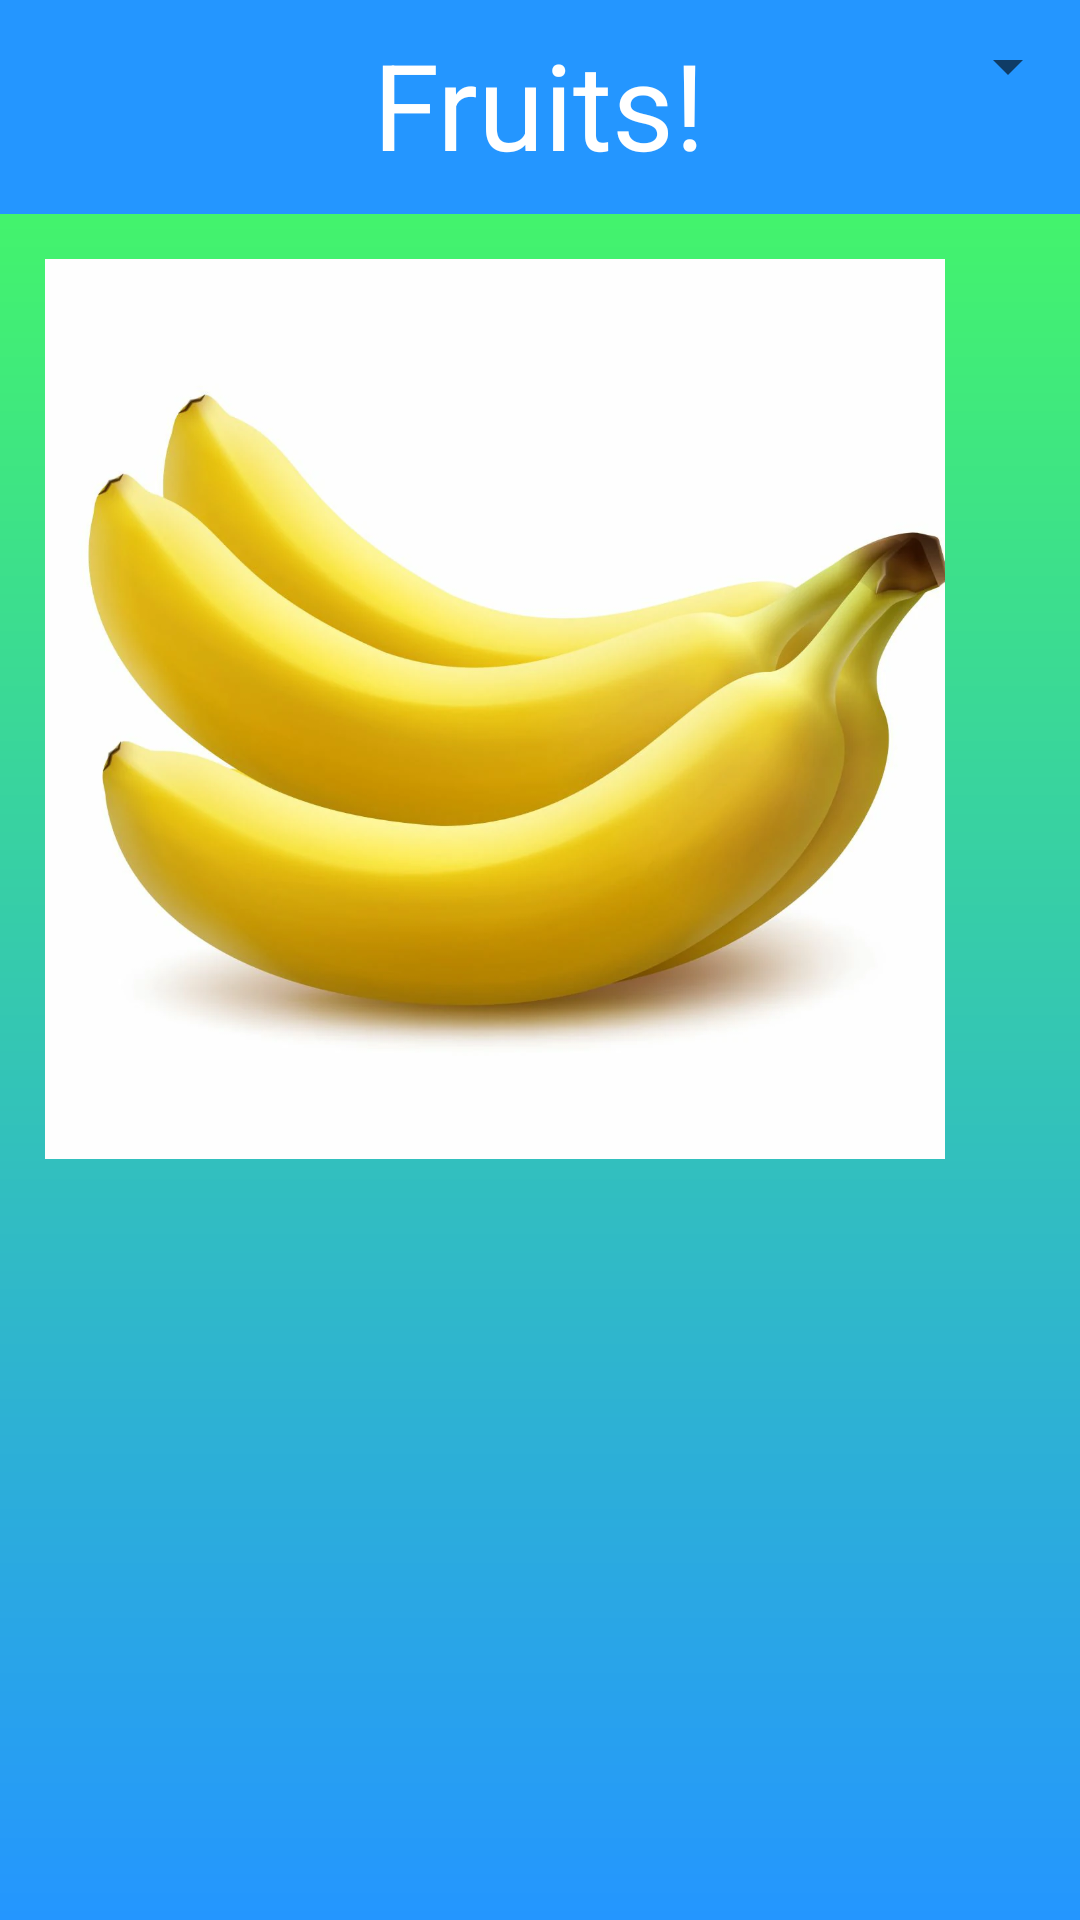

Produce the Android XML layout that renders to this screen, including the resource entries it uses.
<!-- AndroidManifest.xml: application theme Theme.Fruits -->
<!-- res/layout/activity_description_landscape.xml -->
<?xml version="1.0" encoding="utf-8"?>
<android.widget.LinearLayout xmlns:android="http://schemas.android.com/apk/res/android"
    android:layout_width="match_parent"
    android:layout_height="match_parent"
    android:background="@drawable/gradient_bg"
    android:orientation="vertical">
    <include layout="@layout/title"/>
    <ScrollView
        android:layout_width="match_parent"
        android:layout_height="wrap_content"
        android:layout_alignParentTop="true">
        <LinearLayout
            android:layout_width="match_parent"
            android:layout_height="wrap_content"
            android:orientation="horizontal">
            <ImageView
                android:layout_width="300sp"
                android:layout_height="300sp"
                android:scaleType="centerCrop"
                android:id="@+id/desc_img"
                android:src="@drawable/banana"
                android:layout_margin="15sp"/>
            <LinearLayout
                android:layout_width="wrap_content"
                android:layout_height="wrap_content"
                android:orientation="vertical">
                <TextView
                    android:layout_width="match_parent"
                    android:layout_height="wrap_content"
                    android:layout_gravity="center"
                    android:textSize="40sp"
                    android:textColor="@color/white"
                    android:id="@+id/desc_name"/>
                    
                <TextView
                    android:layout_width="match_parent"
                    android:layout_height="wrap_content"
                    android:textSize="30sp"
                    android:textColor="@color/white"
                    android:id="@+id/desc_body"/>
                    
            </LinearLayout>


        </LinearLayout>
    </ScrollView>
</android.widget.LinearLayout>
<!-- res/layout/title.xml (included above) -->
<?xml version="1.0" encoding="utf-8"?>
<android.widget.RelativeLayout xmlns:android="http://schemas.android.com/apk/res/android"
    android:layout_width="match_parent"
    android:layout_height="wrap_content"
    android:background="@color/childrenBlue"
    >
    <TextView
        android:layout_width="wrap_content"
        android:layout_height="wrap_content"
        android:text="@string/app_name"
        android:layout_centerHorizontal="true"
        android:layout_marginTop="8dp"
        android:id="@+id/title"
        android:textColor="@color/white"
        android:textSize="40sp"
        android:layout_marginBottom="10dp"/>
    <Spinner
        android:layout_width="wrap_content"
        android:layout_height="wrap_content"
        android:layout_marginTop="10dp"
        android:textSize="20sp"
        android:layout_alignParentRight="true"
        android:textColor="@color/black"
        android:id="@+id/spinner"
        android:spinnerMode="dropdown"
        />
</android.widget.RelativeLayout>
<!-- resources referenced by this layout -->
<resources>
  <color name="black">#FF000000</color>
  <color name="childrenBlue">#2496FF</color>
  <color name="white">#FFFFFFFF</color>
  <!-- drawable banana: webp bitmap (drawable, 43346 bytes) -->
  <!-- drawable gradient_bg (drawable) -->
  <?xml version="1.0" encoding="utf-8"?>
  <shape xmlns:android="http://schemas.android.com/apk/res/android">
      <gradient
          android:startColor="@color/background"
          android:endColor="@color/childrenBlue"
          android:angle="270"/>
  </shape>
  <string name="app_name">Fruits!</string>
  <string name="banana">Banana</string>
  <string name="banana_description">A banana is like a little yellow curve. It has smooth skin on the outside and soft fruit on the inside. It tastes sweet, like eating candy, and it\'s really yummy! Eating bananas can make our bodies stronger because they have lots of good stuff in them. So, remember to eat bananas often!</string>
  <style name="Theme.Fruits" parent="Theme.MaterialComponents.DayNight.DarkActionBar">
          
          <item name="colorPrimary">@color/childrenBlue</item>
          <item name="colorPrimaryVariant">@color/childrenBlue</item>
          <item name="colorOnPrimary">@color/white</item>
          
          <item name="colorSecondary">@color/teal_200</item>
          <item name="colorSecondaryVariant">@color/teal_700</item>
          <item name="colorOnSecondary">@color/black</item>
          
          <item name="android:statusBarColor">?attr/colorPrimaryVariant</item>
          
      </style>
  <color name="background">#47FF5A</color>
  <color name="teal_200">#FF03DAC5</color>
  <color name="teal_700">#FF018786</color>
</resources>
